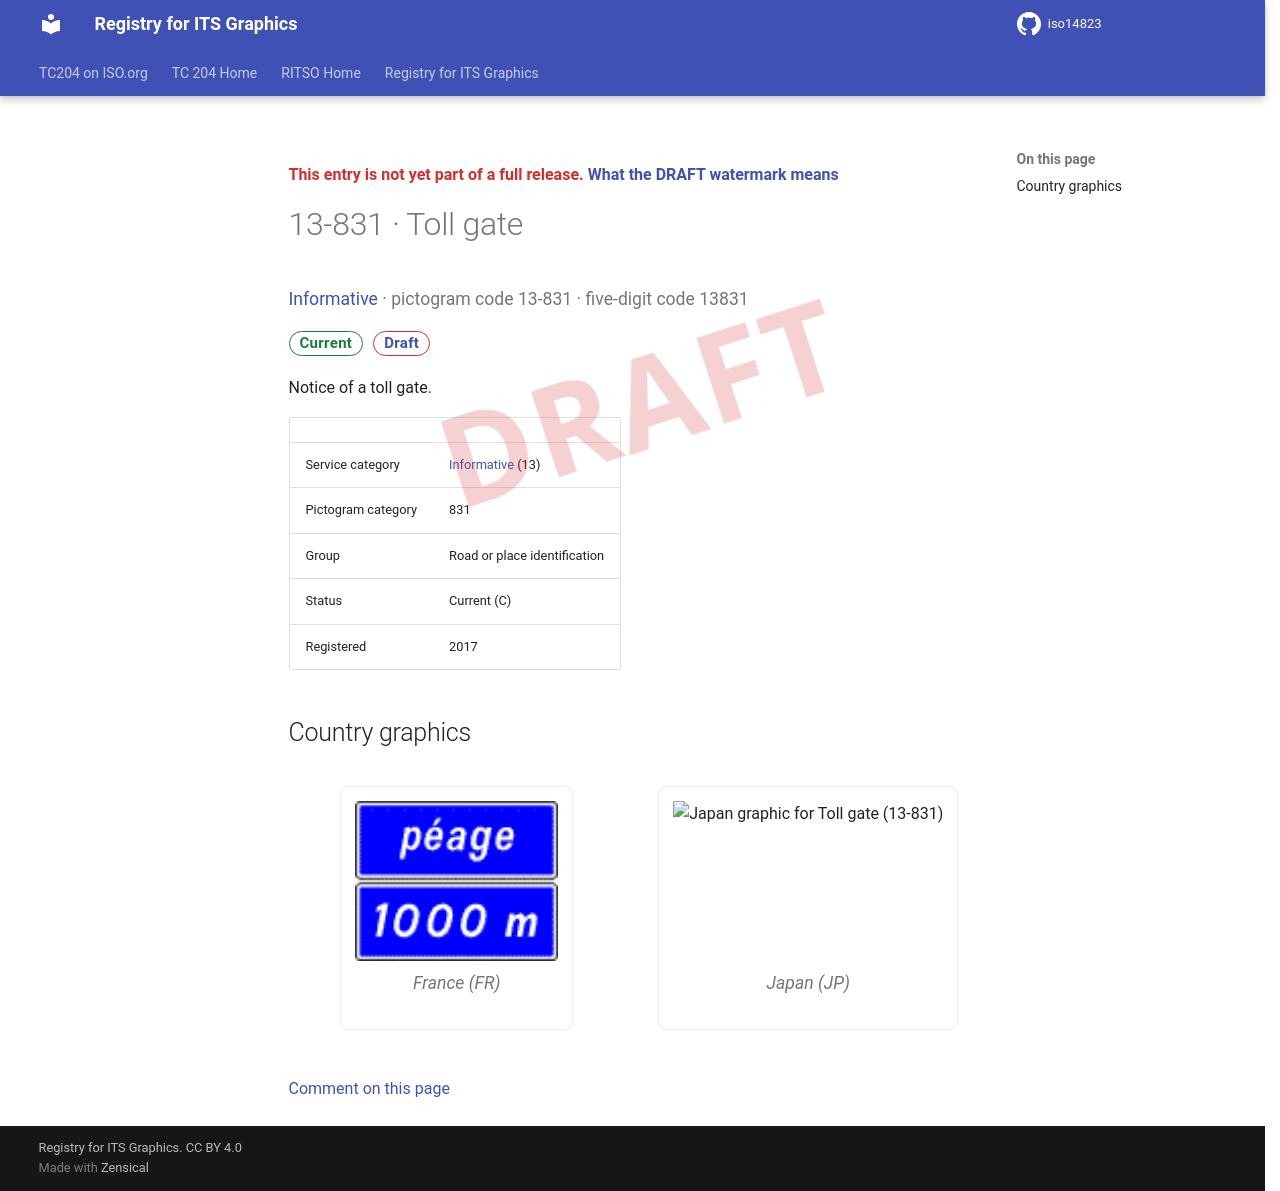

repository: k-vaughn/iso14823 · page: v0.1.0-alpha.1/signs/13-831/index.html · generator: mkdocs

<div class="draft4-watermark" aria-hidden="true"></div>

<p class="draft-note">This entry is not yet part of a full release. <a href="../#draft-watermark">What the DRAFT watermark means</a></p>

# 13-831 · Toll gate

<p class="sign-kicker"><a href="../categories/13/">Informative</a> · pictogram code 13-831 · five-digit code 13831</p>
<p class="sign-chips"><span class="chip chip-current">Current</span> <a class="chip chip-draft" href="../#draft-watermark">Draft</a></p>
<p>Notice of a toll gate.</p>
| | |
| --- | --- |
| Service category | <a href="../categories/13/">Informative</a> (13) |
| Pictogram category | 831 |
| Group | Road or place identification |
| Status | Current (C) |
| Registered | 2017 |

## Country graphics

<div class="sign-grid">
<figure class="sign-card">
<img src="../graphics/fr/13-831.png" alt="France graphic for Toll gate (13-831)" loading="lazy">

<figcaption>France (FR)</figcaption>
</figure>
<figure class="sign-card">
<img src="../graphics/jp/13-831.png" alt="Japan graphic for Toll gate (13-831)" loading="lazy">

<figcaption>Japan (JP)</figcaption>
</figure>
</div>

[Comment on this page](https://github.com/k-vaughn/iso14823/issues/new?template=page-feedback.yml&title=%5BPage+feedback%5D+13-831+%C2%B7+Toll+gate&page-title=13-831+%C2%B7+Toll+gate&page-path=signs%2F13-831.md)
